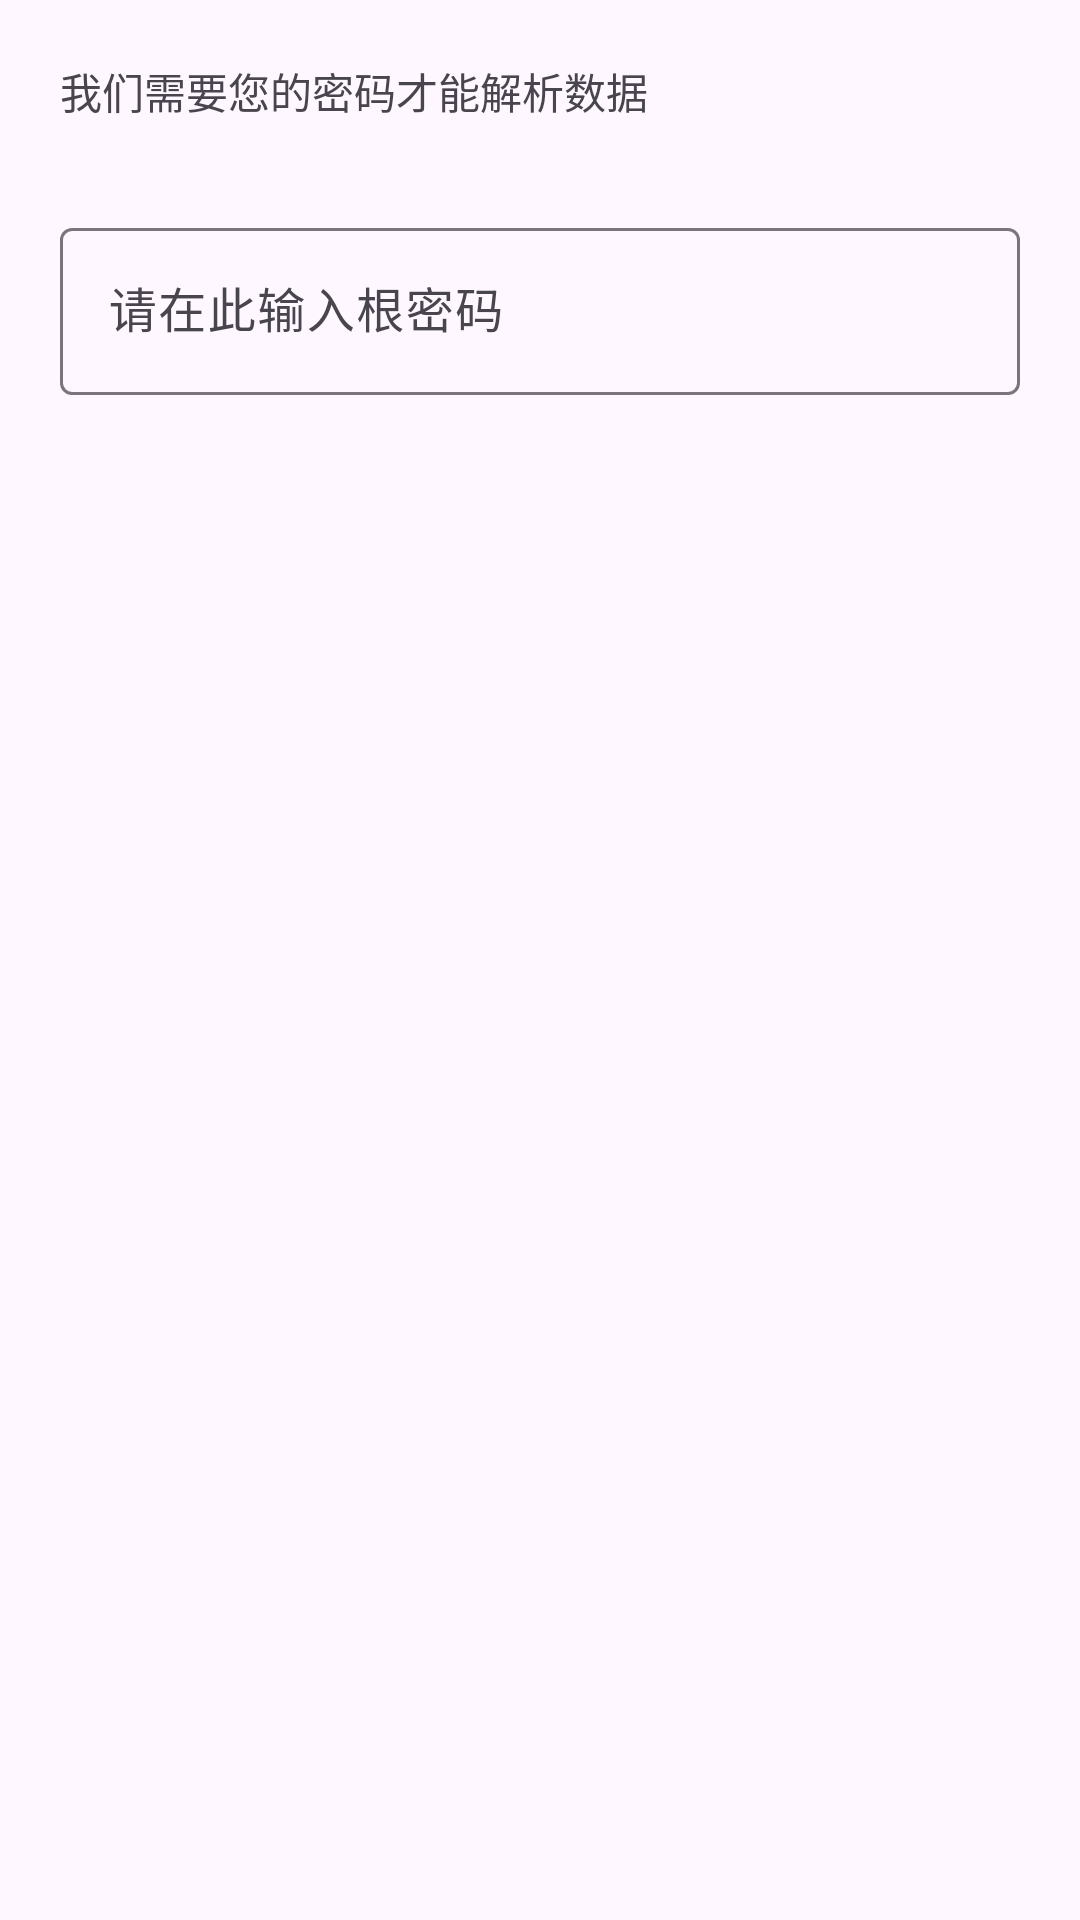

This screen was rendered from an Android layout file. Write that file and the resources it references.
<!-- AndroidManifest.xml: application theme Theme.CodeBook -->
<!-- res/layout/verify_password.xml -->
<?xml version="1.0" encoding="utf-8"?>
<androidx.constraintlayout.widget.ConstraintLayout xmlns:android="http://schemas.android.com/apk/res/android"
    android:layout_width="match_parent"
    android:layout_height="match_parent"
    xmlns:app="http://schemas.android.com/apk/res-auto">

    <TextView
        android:id="@+id/verify_req_password"
        android:text="我们需要您的密码才能解析数据"
        android:layout_width="wrap_content"
        android:layout_height="wrap_content"
        android:layout_marginTop="20dp"
        android:layout_marginLeft="20dp"
        app:layout_constraintTop_toTopOf="parent"
        app:layout_constraintLeft_toLeftOf="parent" />

    <com.google.android.material.textfield.TextInputLayout
        android:id="@+id/verify_input"
        android:hint="请在此输入根密码"
        android:layout_width="match_parent"
        android:layout_height="wrap_content"
        android:layout_marginLeft="20dp"
        android:layout_marginRight="20dp"
        android:layout_marginTop="30dp"
        android:paddingBottom="90dp"
        app:layout_constraintLeft_toLeftOf="parent"
        app:layout_constraintRight_toRightOf="parent"
        app:layout_constraintTop_toBottomOf="@+id/verify_req_password">

        <EditText
            android:layout_width="match_parent"
            android:maxLines="1"
            android:layout_height="wrap_content"/>
    </com.google.android.material.textfield.TextInputLayout>



    <LinearLayout
        android:layout_width="match_parent"
        android:layout_height="145dp"
        android:gravity="right"
        android:orientation="horizontal"
        android:paddingEnd="20dp"
        android:layout_marginBottom="60dp"
        android:visibility="gone"
        app:layout_constraintTop_toBottomOf="@id/verify_input">


        <Button
            android:id="@+id/verify_exit"
            style="?attr/materialButtonOutlinedStyle"
            android:layout_width="wrap_content"
            android:layout_height="wrap_content"
            android:layout_marginTop="40dp"
            android:layout_marginEnd="10dp"
            android:text="@string/exit"
            android:textAppearance="?attr/textAppearanceBodySmall"
            android:textColor="?attr/colorOnSurface" />

        <Button
            android:id="@+id/content_view_dialog_copyPassword"
            android:layout_width="wrap_content"
            android:layout_height="wrap_content"
            android:layout_marginTop="40dp"
            android:text="@string/ok"
            android:textAppearance="?attr/textAppearanceBodySmall"
            android:textColor="?attr/colorOnSurface" />

    </LinearLayout>


</androidx.constraintlayout.widget.ConstraintLayout>
<!-- resources referenced by this layout -->
<resources>
  <style name="Theme.CodeBook" parent="Base.Theme.CodeBook" />
  <style name="Base.Theme.CodeBook" parent="Theme.Material3.DayNight.NoActionBar">
          
          
      </style>
</resources>
